pico-8 play session: hold → + tap 🅾

[t = 1 s] hold → ~1s, tap 🅾 ~2×
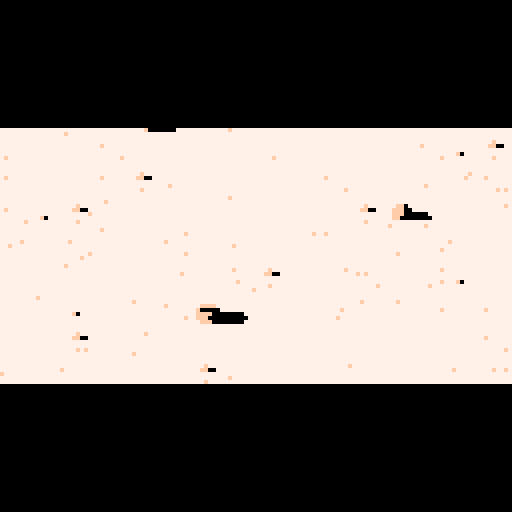
[t = 2 s] hold → ~2s, tap 🅾 ~4×
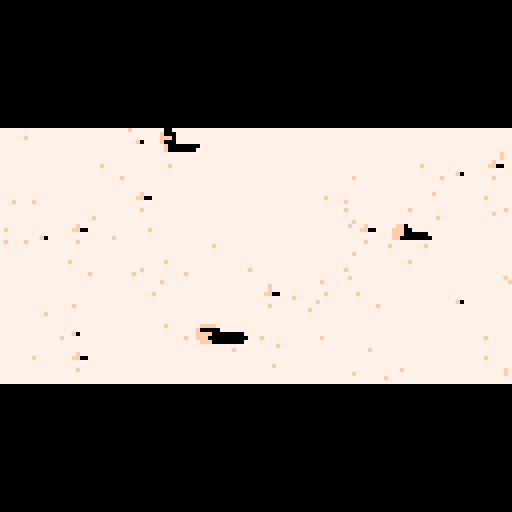
[t = 4 s] hold → ~4s, tap 🅾 ~7×
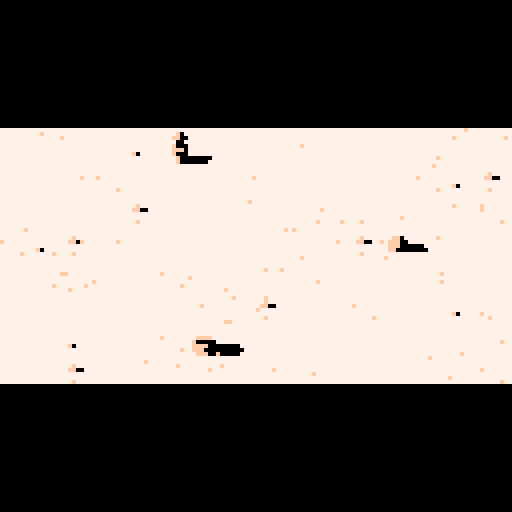
[t = 6 s] hold → ~6s, tap 🅾 ~10×
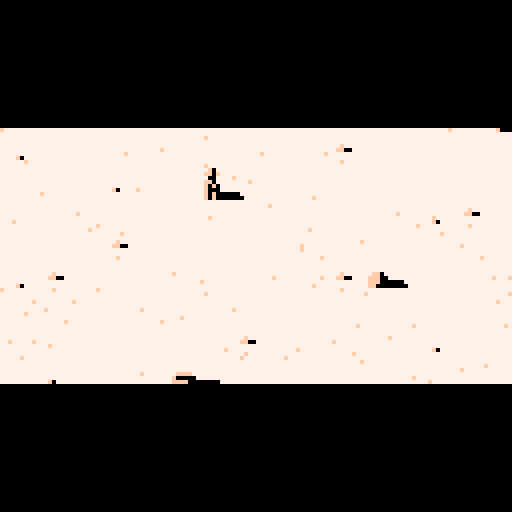
[t = 8 s] hold → ~8s, tap 🅾 ~14×
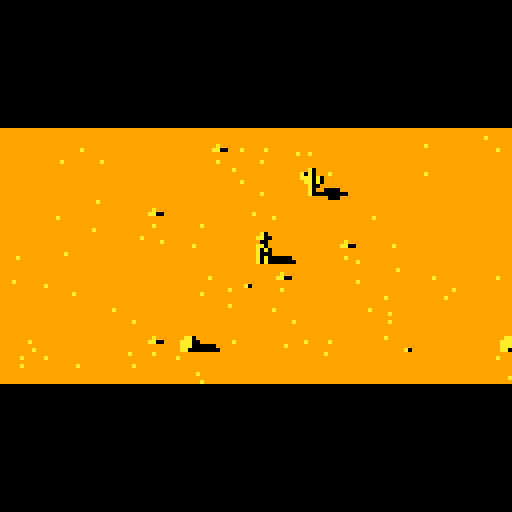

pico-8 cartridge
version 15
__lua__
--desert walk--
-- [redacted]

--object to track player
player={x=128,y=64,f=0,alive=true}
--track npc
stranger={x=768,y=56,on=true}
steps=0
lastspokeat=0
--array for particles
dust={}
--list of dialog text
dialog={
"",
"i'm so tired","",
"i can barely see","",
"i need some water","",
"feeling very cold","","",
"not sure i can go on",""
}
dialogindex=1 --current dialog
dialog2={
 "howdy, partner",
 "did you get lost, son?",
 "you look terrible",
 "i can help you... if you want"
}
dialogindex2=1
strangertimer=0

--create dust array
for i=1,100 do
 --each dust particle is just
 --an x,y position and x,y speed
 add(dust,{x=rnd(128), y=rnd(128),
  vx=-(rnd(3)+3),vy=0})
end

--object for holding camera pos
cam={x=96,y=128}

--this function runs once
function _init()
 music(0) --start the music
end

--this function runs 30 times/sec
function _update()

 if player.alive==false then
  return --game over
 end
 
 --handle npc timer
 if strangertimer>0 then
  strangertimer-=1
  if strangertimer<=0 then
   dialogindex2+=1 --ready for next line
   stranger.on=false
  else
   return --ignore rest of function
  end
 end
  
 --process player input
 if btn(➡️) then
  player.x += 1
  player.f += 1 --animate while walking
  steps+=1
 elseif btn(⬅️) then 
  player.x -= 1
  player.f += 1
  steps+=1
 end
 
 --wrap around if player reaches
 --edge of map
 while player.x > 1024 do
  player.x -=1024
  cam.x -=1024
 end
 while player.x < 0 do
  player.x +=1024 
  cam.x += 1024
 end
 
 --wrap the animation timer
 if player.f>30 then 
  player.f=0 
 end
 
 --footsteps
 if player.f%15==1 then
  sfx(5) 
  player.f+=1
 end

	--run the dialog
	local strangerdist=abs(player.x-stranger.x)
	--npc speaks if enabled and close
	if stranger.on and
	    strangerdist < 8 then
	 				strangertimer=120
	 				sfx(3)
	end
	--reset npc if we're far away
	if stranger.on==false and
	    strangerdist > 300 then
	     stranger.on=true --reset
	end
	--player speaks every 200 steps
	if strangertimer<=0 and
	    steps-lastspokeat > 200 then
	     lastspokeat=steps
	     dialogindex+=1
	     --die if out of dialog
	     if dialogindex>#dialog then
	      if player.alive then
	       player.alive=false--die
	       sfx(5)
	      end
	     end
	end

end

--pico8 has no inbuilt lerp
function lerp(a,b,t)
 return a*(1-t) + b*t 
end


function _draw()
 cls() --clear screen
 
 --lerp camera to player
 cam.x=lerp(cam.x,player.x-32,0.03)
 cam.y=lerp(cam.y,player.y-60,0.03)
 
 --set draw offset with cam pos
 camera(cam.x,cam.y)
 
 --clip the view to a thin rectangle
 clip(0,32,128,64)
 
 --swap colors to give a feeling
 --of time passing
	local hour=(flr(t()*0.25))%4
	if (hour==0) then
	 pal(15,15)
	 pal(7,7)
	elseif (hour==1) then
	 pal(15,10)
	 pal(7,9)	 
	elseif (hour==2) then
	 pal(15,6)
	 pal(7,13)
	elseif (hour==3) then
	 pal(15,14)
	 pal(7,6)	 
	end 
 
 --draw the map 3x so it wraps
 map(0,0,-1024,0,128,31)
 map(0,0,0,0,128,31)
 map(0,0,1024,0,128,31)
 
 --change the transparent color
 --for drawing sprites
 palt(0,false)--set black opaque
 palt(11,true)--set green transparent
 
	--draw and animate player
	if player.alive then
 	if player.f < 15 then
 		spr(4,player.x,player.y,2,1)
 	else
 	 spr(6,player.x,player.y,2,1)
 	end
	else 
	 spr(20,player.x,player.y,2,1)
	end
	
	--draw npc
	if stranger.on then
	 spr(52,stranger.x,stranger.y,2,1)
	end
	 
	--move and draw dust 
 for i,d in pairs(dust) do
  d.x += d.vx
  d.y += d.vy
  d.vy = sin(time()+i*0.1)*1
  --wrap at screen edge
  while d.x-cam.x > 128 do d.x-=128 end
  while d.x-cam.x < 0 do d.x += 128 end
  while d.y-cam.y > 128 do d.y-=128 end
  while d.y-cam.y <0 do d.y += 128 end
  --draw pixel at dust pos
  pset(d.x,d.y,15)
 end

	--reset camera so we can draw ui
	camera()
	--unclip the view
	clip()
	--reset the palette
 pal() 
 
	if strangertimer>0 then
	 --print stranger dialog
	 color(8)
	 local text=dialog2[dialogindex2]
	 print(text,126-#text*4,98) --right-aligned
 else
  color(6)
  --print player dialog
  if player.alive then
   print(dialog[dialogindex],2,98)
  end
 end
end
__gfx__
00000000000000000000000000000000bbbf0bbbbbbbbbbbbbbf0bbbbbbbbbbb0000000000000000000000000000000000000000000000000000000000000000
00000000000000000000000000000000bbff00bbbbbbbbbbbbff00bbbbbbbbbb0000000000000000000000000000000000000000000000000000000000000000
00700700000000000000000000000000bbb00bbbbbbbbbbbbbb00bbbbbbbbbbb0000000000000000000000000000000000000000000000000000000000000000
00077000000000000000000000000000bbf000bbbbbbbbbbbbff0bbbbbbbbbbb0000000000000000000000000000000000000000000000000000000000000000
00077000000000000000000000000000bbfff0bbbbbbbbbbbbf0f0bbbbbbbbbb0000000000000000000000000000000000000000000000000000000000000000
00700700000000000000000000000000bbf000bbbbbbbbbbbbf000bbbbbbbbbb0000000000000000000000000000000000000000000000000000000000000000
00000000000000000000000000000000bbbf00000000bbbbbbf0f000000bbbbb0000000000000000000000000000000000000000000000000000000000000000
00000000000000000000000000000000bbbf0000000bbbbbbbf0f0000000bbbb0000000000000000000000000000000000000000000000000000000000000000
77777777777777777777777777777777bbbbbbbbbbbbbbbbbbbbbbbbbbbbbbbb0000000000000000000000000000000000000000000000000000000000000000
77777777777777777777777777777777bbbbbbbbbbbbbbbbbbbbbbbbbbbbbbbb0000000000000000000000000000000000000000000000000000000000000000
7777777777777777777f777777777777bbbbbbbbbbbbbbbbbbbbbbbbbbbbbbbb0000000000000000000000000000000000000000000000000000000000000000
777777777777777777ff00777f777777bbbbbbbbbbbbbbbbbbbbbbbbbbbbbbbb0000000000000000000000000000000000000000000000000000000000000000
77777777777777777777777777777777bbbbbbbbbbbbbbbbbbbbbbbbbbbbbbbb0000000000000000000000000000000000000000000000000000000000000000
7777777777f077777777777777777777bbbbbbfffbfbbbbbbbbbbbbbbbbbbbbb0000000000000000000000000000000000000000000000000000000000000000
7777777777777777777f7777777777f7bbbffff00f0fbbbbbbbbbbbbbbbbbbbb0000000000000000000000000000000000000000000000000000000000000000
77777777777777777777777777777777bbff000ff00f0000bbbbbbbbbbbbbbbb0000000000000000000000000000000000000000000000000000000000000000
77f07777777777777777777777777777bbbbbbbbbbbbbbbbbbbbbbbbbbbbbbbb0000000000000000000000000000000000000000000000000000000000000000
f0f0777f777777777777777777777777bbbbbbbbbbbbbbbbbbbbbbbbbbbbbbbb0000000000000000000000000000000000000000000000000000000000000000
f0f0f077777777777777777777777777bbbbbbbbbbbbbbbbbbbbbbbbbbbbbbbb0000000000000000000000000000000000000000000000000000000000000000
7ff0f077777777777ff07777777f7777bbbbbbbbbbbbbbbbbbbbbbbbbbbbbbbb0000000000000000000000000000000000000000000000000000000000000000
77f00777777777777777777777777777bbbbbbbbbbbbbbbbbbbbbbbbbbbbbbbb0000000000000000000000000000000000000000000000000000000000000000
77f07700007777777777777777777777bbbbbbbbbbbbbbbbbbbbbbbbbbbbbbbb0000000000000000000000000000000000000000000000000000000000000000
77f00000000077777777777777777777bbbbbbbbbbbbbbbbbbbbbbbbbbbbbbbb0000000000000000000000000000000000000000000000000000000000000000
77777770007777777777777777777777bbbbbbbbbbbbbbbbbbbbbbbbbbbbbbbb0000000000000000000000000000000000000000000000000000000000000000
77777777777777777777777777777777bbbf0bbbbbbbbbbbbbbbbbbbbbbbbbbb0000000000000000000000000000000000000000000000000000000000000000
77777777777777777777777777777777bbff00bbbbbbbbbbbbbbbbbbbbbbbbbb0000000000000000000000000000000000000000000000000000000000000000
777ff077777777777777777777777777bbb00bbbbbbbbbbbbbbbbbbbbbbbbbbb0000000000000000000000000000000000000000000000000000000000000000
77fff0077777777777ffff7777777777bbff00bbbbbbbbbbbbbbbbbbbbbbbbbb0000000000000000000000000000000000000000000000000000000000000000
77fff000000777777f00000777777777bbff00bbbbbbbbbbbbbbbbbbbbbbbbbb0000000000000000000000000000000000000000000000000000000000000000
77ff0000000077777ffff00000000777bbf000bbbbbbbbbbbbbbbbbbbbbbbbbb0000000000000000000000000000000000000000000000000000000000000000
77777777777777777fff000000000077bbbf000000bbbbbbbbbbbbbbbbbbbbbb0000000000000000000000000000000000000000000000000000000000000000
7f7777777777777777fff00000000777bbbf00000000bbbbbbbbbbbbbbbbbbbb0000000000000000000000000000000000000000000000000000000000000000
__map__
1010101010101010101010101010101010101010101010101010101010101010101310101012131010101010101010101010121010101010101010101010101010101010101010101010101010101010101010101010101010101010101010101010101010101010101010101010101010101010101010101010101010101010
1010101310101012131010101010101010101010121010101010101010101010101010101010131020211010111010133233101010101213101010101010101010101012101010101010101010101010121010101010103031101010101010101010101010101010101010101010101010101010101010101010101010101010
1010101010101010131020211010111010133233101010101010101010101010101010121010101010101010121010101010101010101013102021101011101013323310101010101010101010101010101010101010101010101012101010101010101010101010101010101010101010101010101010101010101010101010
1010101010121010101010101010121010101010101010101010101010101010101010101010101010121010101010101210101012101010101010101012101010101010101010101010121010101020211010101010101010101010101010101010121010101010101010101010101013102210101010102210101010101010
1010101010101010101010121010101010101210101010101010101010101010101010101013111210101010131010101310101012131010101010101010101010121010101010101010131010101010101010101010101010101010101010101010101010101310101210101010101010101013101010101010101010102210
1010101010101013111210101010131013101010101310101012131010101010101013101010101310101310101010101010101010131020211010111010133233101013102213101010101010101010101010101210101310133233101010101010101010101010101010101022101010101010101310101013101010101010
1010101013101010101310101310101010101010101010101010131020211010101010123031101013101011101010101010121010101010101010121010101010101010101010101013101010121310101010101010101013101010101010101010101012101010131013101010101022101010101010101010101010101010
1010101010123031101013101011101010101010101010121010101010101010101010101010101010101010101010101010101010101010121010101010101210101010101010131010101010101310131310101110101310101010101010101010101010101010101010101010101010101010101010101010221010101013
1010101010101010101010101010101011101010101010101010101010121010101010131010111010101010101010101010101013111210101010131013101010131010131010101010101210101010101010101210101010101010111010131310101013101010101010101110101010102210221010101010101010101010
1010101010131010111010101010101310101010101010101013111210101010131013101010101010101012101010101013101010101310101310101010101010101010111010101010101010101010101210101010101012101010121010101013101010101010101022101013101013101011131010101010131010101010
1010101010101010101010101010101012101010101013101010101310101310101010101010101012101010101010101010121010101013101011101023231010221010101010131010101010131112101010101310131010101010101010101210133031131013131010101010221010101013101010101010101013101010
1010101010101010101010101311121010101010101010123031101013101011101030311010101010101013101010101010101010101010101010101010101010101013101310101010131010101013101013101010101010101010131013101010101010101311101010131010101010101010101010101010101010101010
1010101010101010101310101010131010131010101010101010101010101010101010101010101010131010101010101010131010111010101010101310101010101010101010101010101313131010131010111010231110101010101010101020211010101010101310101010101310101113101010101010101010101010
1010101310101012131010101010101010101010121010131010111010101010101310101010101310101110103031101010101010101010101012303110101310101110103010101010101010101010101010101010101010101011101012231010131010101010101010101022101010101010101010101010131010101010
1010101010101010131020211010111010133233101010101010101010101010101010101010101010101010101010101010101010101010101010101010101010101010101010101010101310101110101010101013101010101010101010101010101011101010101010101010101010101010101010101010101010101010
1010101010121010101010101010121010101010101010101010101310101012131010101010101010101010121010101010101010101010101013101011101010101010131010101213101010101010101010101012111010101010101310101310101010101013101010111010101310221010101010101010101010101010
1010101010101010101010121010101010101210101010101010101010101010131020211010111010133233101010101010101010101010101010101010101010101010101010101013102021101011101013323310101010101010101010101010101010101010101010101010101010101010101010101010101010101010
1010101010101013111210101010131013101010101010101010101010121010101010101010121010101010101010101010101010101010101010101010101010101010101012101010101010101012101010101010101010101010101010101010101010101010101010101010101010101010101010101010101010101010
1010101013101010101310101310101010101010101010101010101010101010101010121010101010101210101010101010101010101010101010101010101010101010101010101010101012101010101010121010101010101010101010101010101010101010101010101010101010101010101010101010101010101010
1010101010123031101013101011101030311010101010101010121010101013111210101010131013101010101010101010131010101213101010101010101010101010101010101311121010101013101310101010101010101010101010101010101010101010101010101010101010101010101010101010101010101010
1010101010101010101010101010101010101010101010133233101013101010101310101310101010101010101010101010101010101013102021101011101013101010101310101010131010131010101010101010101010101012101010101010101010101010101010101010101010101010101010101010101010101010
1010101010131010111010101010101310101010101010101010101010123031101013101011101030311010101010101010101012101010101010101012101010101010101012303110101310101110103031101010101013323310101010101010101010101010101010101010101010101010101010101010101010101010
1010101010101010101010101010101010121010101010101210101010101010101010101010101010101010101012101010101010101010101012101010101010101010101010101010101010101010101010101010101010101010101010101010101010101010101010101010101010101010101010101010101010101010
1010101010101010131010101213101010101010101010101012101010131010111010101010101310101010103310101010101010101311121010101013101310101010101013101011101010101010131010101010101010121010101010101010101010101010101010101010101010101010101010101010101010101010
1010101010101010101010101013102021101011101013323310101010101012101010101010101012101010101010101010101310101010131010131010101010101010101010101010101010101311121010101013101310101010101010101010101010101010101010101010101010101010101010101010101010101010
1010101010101010101012101010101010101012101010101010101010101010101010101012101010101010121010101010101012303110101310101110103031101010101010101010101310101010131010131010101010101010101010101010101010101010101010101010101010101010101010101010101010101010
1010101010101010101010101010101012101010101010121010101010101010101311121010101013101310101010101010101010101010101010101010101010101010101010101010101012303110101310101110103031101010101010101010101010101010101010101010101010101010101010101010101010101010
1010101010101010101010101311121010101013101310101010101010101310101010131010131010101010101010101010101013101011101010101010131010101010101010101010101010101010101010101010101010101010101010101010101010101010101010101010101010101010101010101010101010101010
1010101010101010101310101010131010131010101010101010101010101012303110101310101110103031101010101010101010101010101010101010101010101010101010101010101013101011101010101010131010101010101010101010101010101010101010101010101010101010101010101010101010101010
1010101010101010101012303110101310101110103031101010101010101010101010101010101010101010101010101010101010101010101010101010101010101010101010101010101010101010101010101010101010101010101010101010101010101010101010101010101010101010101010101010101010101010
1010101010101010101010101010101010101010101010101010101010101013101011101010101010131010101010101010101010101010101010101010101010101010101010101010101010101010101010101010101010101010101010101010101010101010101010101010101010101010101010101010101010101010
1010101010101010101013101011101010101010131010101010101010101010101010101010101010101010101010101010101010101010101010101010101010101010101010101010101010101010101010101010101010101010101010101010101010101010101010101010101010101010101010101010101010101010
